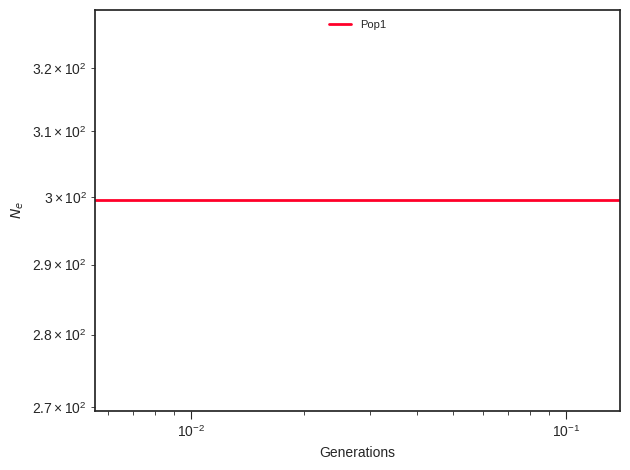

Values plotted in this chart, from the file beside it:
label, x, y, plot_type, plot_num
Pop1, 0.0, 299.5, path, 0
Pop1, 0.006169, 299.5, path, 0
Pop1, 0.006366, 299.5, path, 0
Pop1, 0.006569, 299.5, path, 0
Pop1, 0.006779, 299.5, path, 0
Pop1, 0.006996, 299.5, path, 0
Pop1, 0.00722, 299.5, path, 0
Pop1, 0.00745, 299.5, path, 0
Pop1, 0.007688, 299.5, path, 0
Pop1, 0.007934, 299.5, path, 0
Pop1, 0.008188, 299.5, path, 0
Pop1, 0.00845, 299.5, path, 0
Pop1, 0.00872, 299.5, path, 0
Pop1, 0.008998, 299.5, path, 0
Pop1, 0.009286, 299.5, path, 0
Pop1, 0.009583, 299.5, path, 0
Pop1, 0.009889, 299.5, path, 0
Pop1, 0.01021, 299.5, path, 0
Pop1, 0.01053, 299.5, path, 0
Pop1, 0.01087, 299.5, path, 0
Pop1, 0.01122, 299.5, path, 0
Pop1, 0.01157, 299.5, path, 0
Pop1, 0.01194, 299.5, path, 0
Pop1, 0.01233, 299.5, path, 0
Pop1, 0.01272, 299.5, path, 0
Pop1, 0.01313, 299.5, path, 0
Pop1, 0.01355, 299.5, path, 0
Pop1, 0.01398, 299.5, path, 0
Pop1, 0.01443, 299.5, path, 0
Pop1, 0.01489, 299.5, path, 0
Pop1, 0.01536, 299.5, path, 0
Pop1, 0.01585, 299.5, path, 0
Pop1, 0.01636, 299.5, path, 0
Pop1, 0.01688, 299.5, path, 0
Pop1, 0.01742, 299.5, path, 0
Pop1, 0.01798, 299.5, path, 0
Pop1, 0.01855, 299.5, path, 0
Pop1, 0.01915, 299.5, path, 0
Pop1, 0.01976, 299.5, path, 0
Pop1, 0.02039, 299.5, path, 0
Pop1, 0.02104, 299.5, path, 0
Pop1, 0.02171, 299.5, path, 0
Pop1, 0.02241, 299.5, path, 0
Pop1, 0.02313, 299.5, path, 0
Pop1, 0.02386, 299.5, path, 0
Pop1, 0.02463, 299.5, path, 0
Pop1, 0.02541, 299.5, path, 0
Pop1, 0.02623, 299.5, path, 0
Pop1, 0.02706, 299.5, path, 0
Pop1, 0.02793, 299.5, path, 0
Pop1, 0.02882, 299.5, path, 0
Pop1, 0.02974, 299.5, path, 0
Pop1, 0.03069, 299.5, path, 0
Pop1, 0.03168, 299.5, path, 0
Pop1, 0.03269, 299.5, path, 0
Pop1, 0.03373, 299.5, path, 0
Pop1, 0.03481, 299.5, path, 0
Pop1, 0.03592, 299.5, path, 0
Pop1, 0.03707, 299.5, path, 0
Pop1, 0.03826, 299.5, path, 0
... 41 more rows
